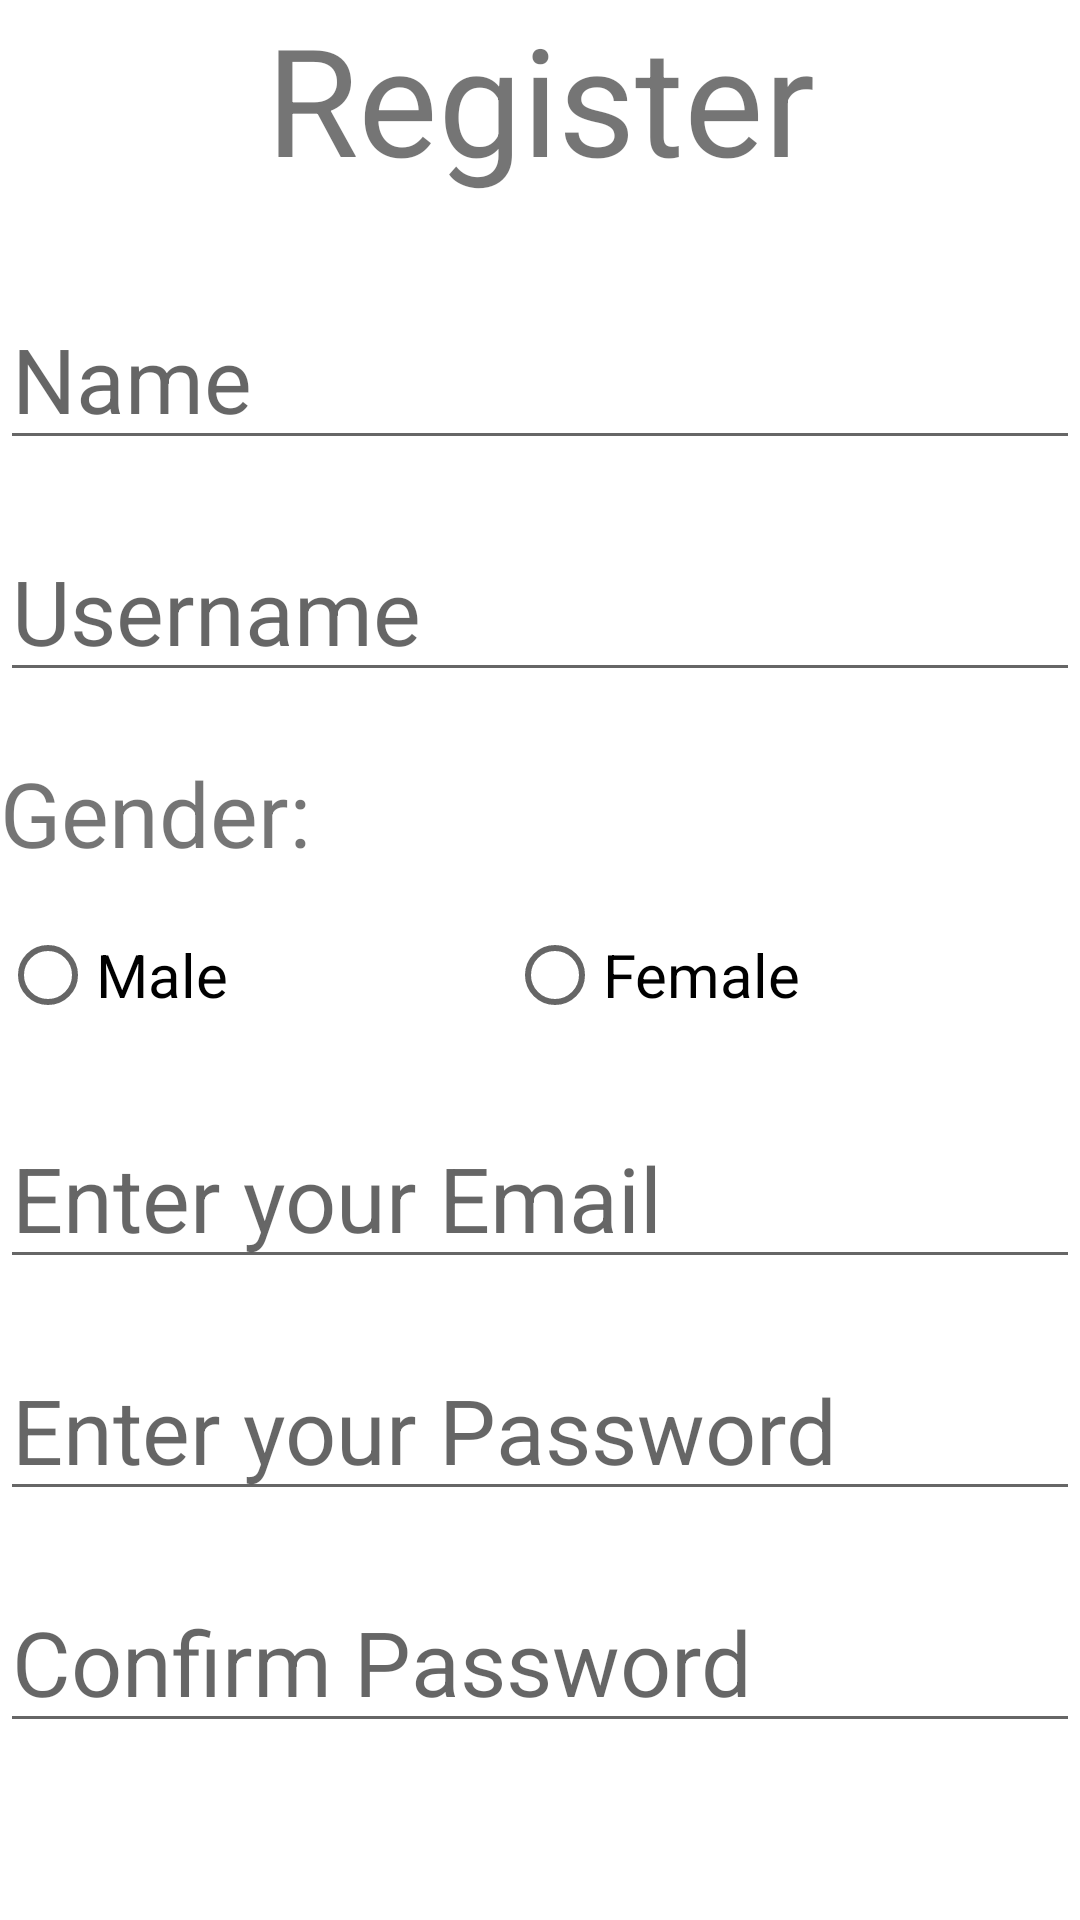

The Android layout XML behind this screen, and the referenced resources:
<!-- AndroidManifest.xml: application theme Theme.ProjectViewBinding -->
<!-- res/layout/activity_register_page.xml -->
<?xml version="1.0" encoding="utf-8"?>
<LinearLayout xmlns:android="http://schemas.android.com/apk/res/android"
    xmlns:app="http://schemas.android.com/apk/res-auto"
    xmlns:tools="http://schemas.android.com/tools"
    android:layout_width="match_parent"
    android:layout_height="match_parent"
    tools:context=".Register_page"
    android:orientation="vertical"
    android:gravity="center">
    <TextView
        android:layout_width="match_parent"
        android:layout_height="wrap_content"
        android:text="@string/Register"
        android:textSize="50sp"
        android:gravity="center"
        android:id="@+id/tvRegister"
        />
    <EditText
        android:layout_width="match_parent"
        android:layout_height="wrap_content"
        android:hint="@string/Name"
        android:textSize="30sp"
        android:layout_marginTop="30dp"
        android:inputType="text"
        android:id="@+id/etName"
        />

    <EditText
        android:layout_width="match_parent"
        android:layout_height="wrap_content"
        android:hint="@string/Username"
        android:textSize="30sp"
        android:layout_marginTop="20dp"
        android:inputType="text"
        android:id="@+id/etUsername"
        />
    <TextView
        android:layout_width="match_parent"
        android:layout_height="wrap_content"
        android:text="@string/Gender"
        android:textSize="30sp"
        android:layout_marginTop="20dp"
        />
    <RadioGroup
        android:layout_width="match_parent"
        android:layout_height="wrap_content"
        android:orientation="horizontal"
        android:id="@+id/rgGender"
        android:layout_marginTop="10dp">
        <RadioButton
            android:layout_width="wrap_content"
            android:layout_height="wrap_content"
            android:layout_weight="1"
            android:id="@+id/rbMale"
            android:text="@string/Male"
            android:textSize="20sp"
            />
        <RadioButton
            android:layout_width="wrap_content"
            android:layout_height="wrap_content"
            android:layout_weight="1"
            android:id="@+id/rbFemale"
            android:text="@string/Female"
            android:textSize="20sp"
            />
    </RadioGroup>

    <EditText
        android:layout_width="match_parent"
        android:layout_height="wrap_content"
        android:hint="@string/Enter_Your_email"
        android:textSize="30sp"
        android:layout_marginTop="20dp"
        android:inputType="textEmailAddress"
        android:id="@+id/etReg_Email"
        />

    <EditText
        android:layout_width="match_parent"
        android:layout_height="wrap_content"
        android:hint="@string/Enter_your_password"
        android:textSize="30sp"
        android:layout_marginTop="20dp"
        android:inputType="textPassword"
        android:id="@+id/etReg_Password"
        />

    <EditText
        android:layout_width="match_parent"
        android:layout_height="wrap_content"
        android:hint="@string/Confirm_password"
        android:textSize="30sp"
        android:layout_marginTop="20dp"
        android:inputType="textPassword"
        android:id="@+id/etConf_Password"
        />


    <Button
        android:layout_width="wrap_content"
        android:layout_height="wrap_content"
        android:text="Confirm"
        android:layout_marginTop="30dp"
        android:layout_marginBottom="30dp"
        android:textSize="20sp"
        android:id="@+id/btnConfirm"
        />

</LinearLayout>
<!-- resources referenced by this layout -->
<resources>
  <string name="Confirm_password">Confirm Password</string>
  <string name="Enter_Your_email">Enter your Email</string>
  <string name="Enter_your_password">Enter your Password</string>
  <string name="Female">Female</string>
  <string name="Gender">Gender:</string>
  <string name="Male">Male</string>
  <string name="Name">Name</string>
  <string name="Register">Register</string>
  <string name="Username">Username</string>
  <style name="Theme.ProjectViewBinding" parent="Theme.MaterialComponents.DayNight.DarkActionBar">
          
          <item name="colorPrimary">@color/purple_500</item>
          <item name="colorPrimaryVariant">@color/purple_700</item>
          <item name="colorOnPrimary">@color/white</item>
          
          <item name="colorSecondary">@color/teal_200</item>
          <item name="colorSecondaryVariant">@color/teal_700</item>
          <item name="colorOnSecondary">@color/black</item>
          
          <item name="android:statusBarColor">?attr/colorPrimaryVariant</item>
          
      </style>
  <!-- not gathered from this repository: default colours our renderer supplied (Android Studio template values) -->
  <color name="purple_500">#FF6200EE</color>
  <color name="purple_700">#FF3700B3</color>
  <color name="teal_200">#FF03DAC5</color>
  <color name="teal_700">#FF018786</color>
  <color name="black">#FF000000</color>
  <color name="white">#FFFFFFFF</color>
</resources>
